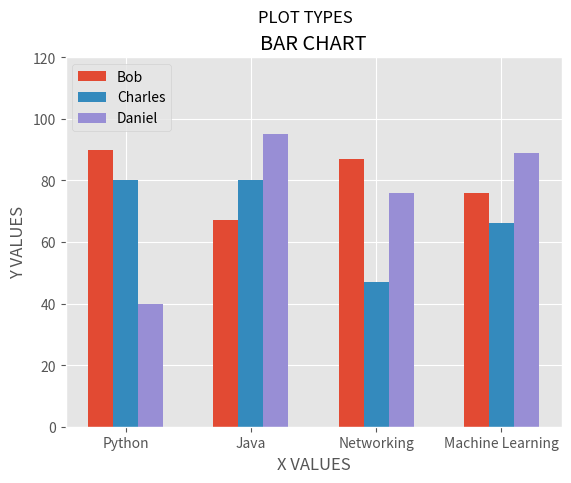

Reproduce this figure in Python.
import numpy as np
import matplotlib.pyplot as plt
from matplotlib import style

# Set the style 
style.use("ggplot")

# Text configs
plt.figure("BAR CHART")
plt.suptitle("PLOT TYPES")
plt.title("BAR CHART")
plt.xlabel("X VALUES")
plt.ylabel("Y VALUES")

# Display a grid 
plt.grid(True)

# Set the values
bob = (90, 67, 87, 76)
charles = (80, 80, 47, 66)
daniel = (40, 95, 76, 89)
skills = ("Python", "Java", "Networking", "Machine Learning")
width = 0.2
index = np.arange(4)

# Plot the values, in the correct index and add a label
plt.bar(index, bob, width=width, label="Bob")
plt.bar(index + width, charles, width=width, label="Charles")
plt.bar(index + width * 2, daniel, width=width, label="Daniel")

# Locate the legend
plt.legend(loc="upper left")

# We plot the 4 value for each person
plt.xticks(index + width, skills)
plt.ylim(0, 120)

# Show the plot
plt.show()

# Save the plot with plt.savefig("line_plot.png")